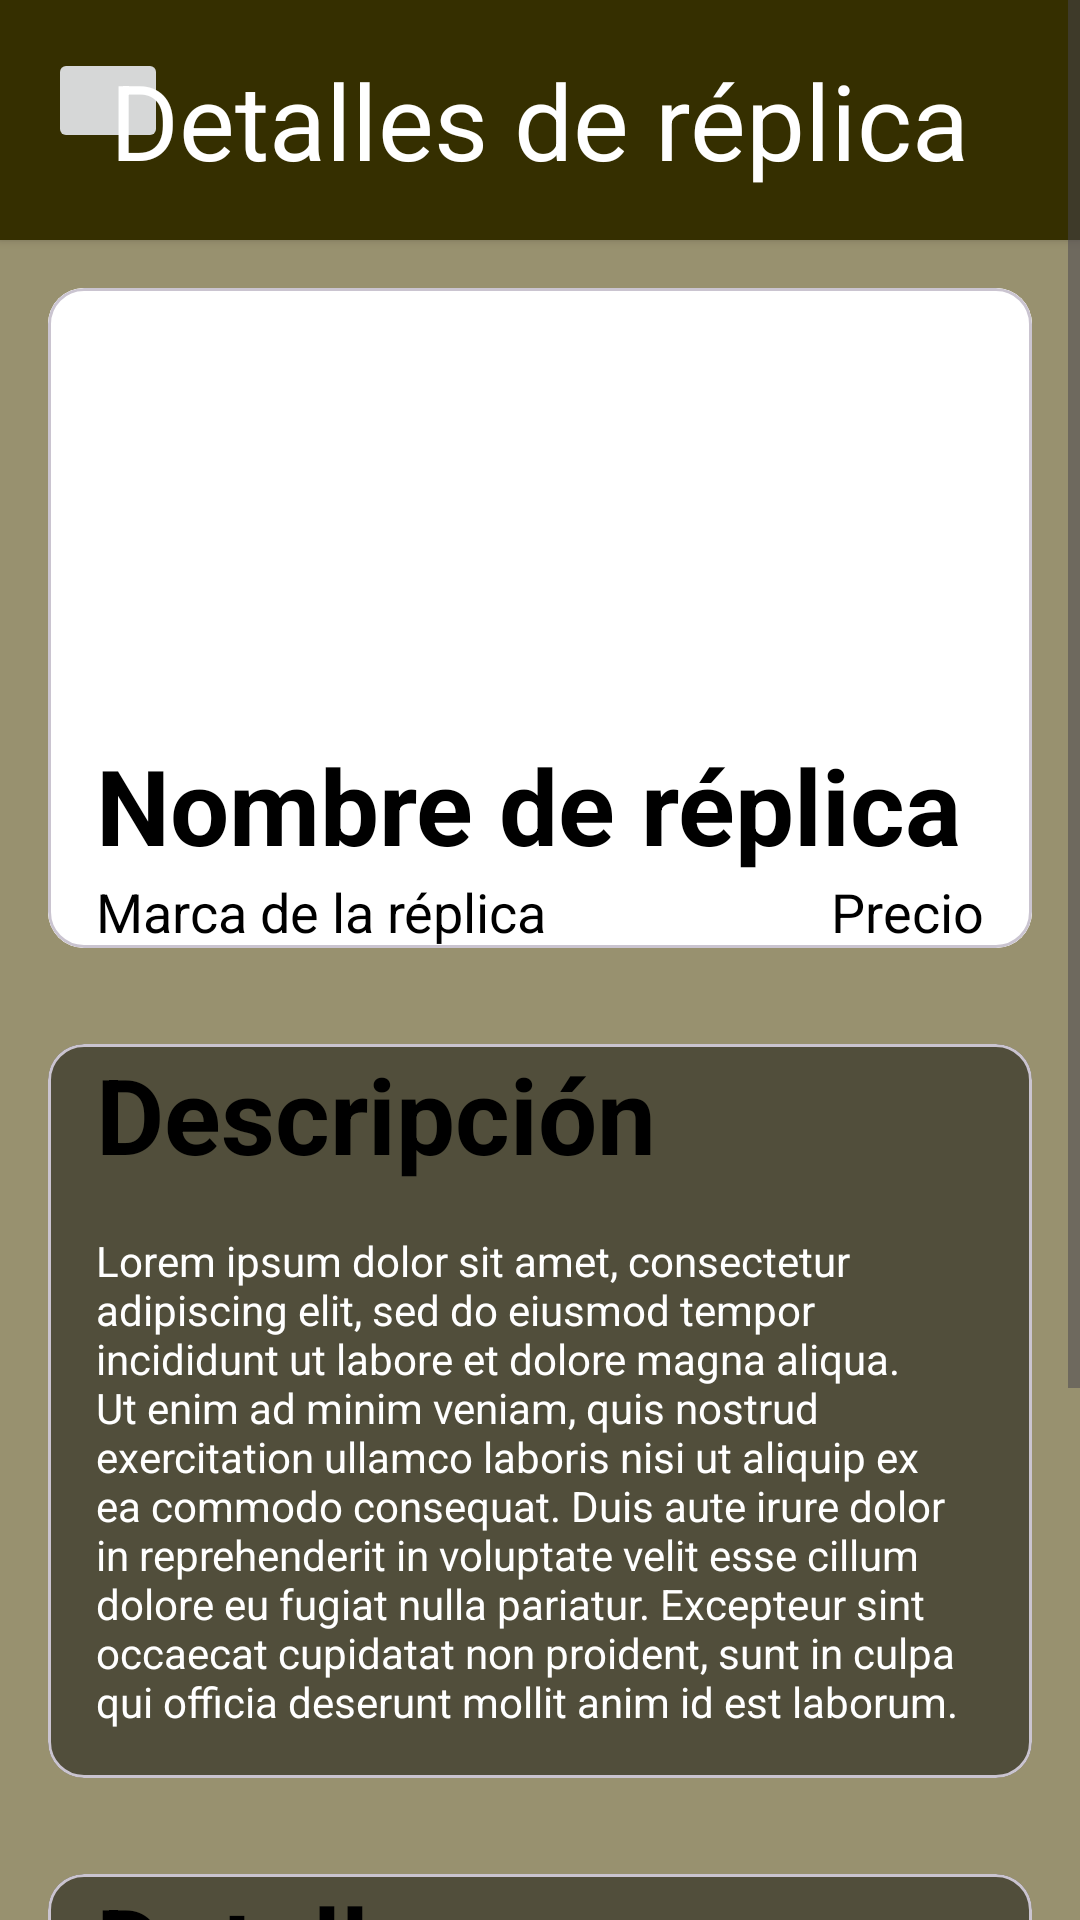

Layout XML and referenced resources for this Android screen:
<!-- AndroidManifest.xml: application theme Theme.PrimerProjectFinal -->
<!-- res/layout/activity_replica_detalles.xml -->
<?xml version="1.0" encoding="utf-8"?>
<ScrollView xmlns:android="http://schemas.android.com/apk/res/android"
    xmlns:app="http://schemas.android.com/apk/res-auto"
    xmlns:tools="http://schemas.android.com/tools"
    android:layout_width="match_parent"
    android:layout_height="match_parent"
    android:background="@color/tan"
    tools:context=".ReplicaDetallesActivity">

    <LinearLayout
        android:orientation="vertical"
        android:layout_width="match_parent"
        android:layout_height="match_parent"
        >

        <androidx.cardview.widget.CardView
            android:id="@+id/cvTitle"
            android:layout_width="match_parent"
            android:layout_height="@dimen/title_height"
            android:backgroundTint="@color/darker_tan"
            app:cardCornerRadius="0dp"
            app:layout_constraintTop_toTopOf="parent"
            app:layout_constraintStart_toStartOf="parent"
            app:layout_constraintEnd_toEndOf="parent"
            app:layout_constraintBottom_toTopOf="@id/recyclerView2"
            >

            <ImageButton
                android:id="@+id/btnPatras"
                android:layout_width="@dimen/button_width"
                android:layout_height="@dimen/button_size"
                android:layout_margin="@dimen/common_padding_default"

                />
            <TextView
                android:layout_width="wrap_content"
                android:layout_height="wrap_content"
                android:text="@string/title_detalles"
                android:textSize="@dimen/big_text"
                android:textColor="@color/white"
                android:layout_gravity="center"
                >

            </TextView>

        </androidx.cardview.widget.CardView>


        <com.google.android.material.card.MaterialCardView

            android:id="@+id/cvViewDetalles"
            android:layout_width="match_parent"
            android:layout_height="wrap_content"
            android:layout_margin="@dimen/common_padding_default"
            app:layout_constraintStart_toStartOf="parent"
            app:layout_constraintTop_toTopOf="parent"

            >

            <androidx.constraintlayout.widget.ConstraintLayout
                android:id="@+id/constrainto"
                android:layout_width="match_parent"
                android:layout_height="wrap_content"

                >

                <ImageView
                    android:id="@+id/imgCardDetalles"
                    android:layout_width="0dp"
                    android:layout_height="@dimen/replica_card_size"
                    app:layout_constraintStart_toStartOf="@id/constrainto"
                    app:layout_constraintTop_toTopOf="@id/constrainto"
                    app:layout_constraintEnd_toEndOf="parent"
                    android:importantForAccessibility="no"
                    android:background="@color/white"

                    >

                </ImageView>


                <TextView
                    android:id="@+id/replica_name_detalles"
                    android:layout_width="wrap_content"
                    android:layout_height="wrap_content"
                    android:text="Nombre de réplica"
                    android:textSize="@dimen/big_text"
                    android:textStyle="bold"
                    android:paddingLeft="@dimen/common_padding_default"
                    app:layout_constraintBottom_toTopOf="@id/marca_replica_detalles"
                    app:layout_constraintBottom_toBottomOf="parent"
                    app:layout_constraintStart_toStartOf="parent"
                    android:textColor="@color/black"

                    />

                <TextView
                    android:id="@+id/marca_replica_detalles"
                    android:layout_width="wrap_content"
                    android:layout_height="wrap_content"
                    android:text="Marca de la réplica"
                    android:textSize="18dp"
                    android:paddingLeft="@dimen/common_padding_default"
                    app:layout_constraintBottom_toBottomOf="parent"
                    app:layout_constraintStart_toStartOf="parent"
                    android:textColor="@color/black"

                    />

                <TextView
                    android:id="@+id/precio_replica_detalles"
                    android:layout_width="wrap_content"
                    android:layout_height="wrap_content"
                    android:layout_gravity="end|bottom"
                    android:text="Precio"
                    android:textSize="@dimen/normal_text"
                    android:paddingRight="@dimen/common_padding_default"
                    app:layout_constraintEnd_toEndOf="parent"
                    app:layout_constraintBottom_toBottomOf="parent"
                    android:textColor="@color/black"

                    />

            </androidx.constraintlayout.widget.ConstraintLayout>

        </com.google.android.material.card.MaterialCardView>

        <com.google.android.material.card.MaterialCardView
            android:id="@+id/cvViewSpecs"
            android:layout_width="match_parent"
            android:layout_height="wrap_content"
            app:layout_constraintTop_toBottomOf="@id/cvViewDetalles"
            app:layout_constraintStart_toStartOf="parent"
            app:layout_constraintEnd_toEndOf="parent"
            android:backgroundTint="@color/dark_tan"
            android:layout_margin="@dimen/common_padding_default"
            >

            <LinearLayout
                android:id="@+id/constrainto2"
                android:layout_width="match_parent"
                android:layout_height="wrap_content"
                android:orientation="vertical"
                >


                <TextView
                    android:id="@+id/titulo_descripcion"
                    android:layout_width="wrap_content"
                    android:layout_height="wrap_content"
                    android:text="Descripción"
                    android:textSize="@dimen/big_text"
                    android:textStyle="bold"
                    android:paddingLeft="@dimen/common_padding_default"
                    android:textColor="@color/black"

                    />

                <TextView
                    android:id="@+id/descripcion_cuerpo"
                    android:layout_width="wrap_content"
                    android:layout_height="wrap_content"
                    android:textColor="@color/white"
                    android:text="Lorem ipsum dolor sit amet, consectetur adipiscing elit, sed do eiusmod tempor incididunt ut labore et dolore magna aliqua. Ut enim ad minim veniam, quis nostrud exercitation ullamco laboris nisi ut aliquip ex ea commodo consequat. Duis aute irure dolor in reprehenderit in voluptate velit esse cillum dolore eu fugiat nulla pariatur. Excepteur sint occaecat cupidatat non proident, sunt in culpa qui officia deserunt mollit anim id est laborum."
                    android:layout_margin="@dimen/common_padding_default"
                    />



            </LinearLayout>

        </com.google.android.material.card.MaterialCardView>

        <com.google.android.material.card.MaterialCardView
            android:layout_width="match_parent"
            android:layout_height="wrap_content"
            app:layout_constraintTop_toBottomOf="@+id/cvViewSpecs"
            app:layout_constraintStart_toStartOf="parent"
            app:layout_constraintEnd_toEndOf="parent"
            android:backgroundTint="@color/dark_tan"
            android:layout_margin="@dimen/common_padding_default"
            >

            <LinearLayout
                android:id="@+id/constrainto3"
                android:layout_width="match_parent"
                android:layout_height="wrap_content"
                android:orientation="vertical"
                >


                <TextView
                    android:id="@+id/titulo_specs"
                    android:layout_width="wrap_content"
                    android:layout_height="wrap_content"
                    android:text="Detalles"
                    android:textSize="@dimen/big_text"
                    android:textStyle="bold"
                    android:paddingLeft="@dimen/common_padding_default"
                    android:textColor="@color/black"

                    />

                <TextView
                    android:id="@+id/specs_cuerpo"
                    android:layout_width="wrap_content"
                    android:layout_height="wrap_content"
                    android:textColor="@color/white"
                    android:text="Lorem ipsum dolor sit amet, consectetur adipiscing elit, sed do eiusmod tempor incididunt ut labore et dolore magna aliqua. Ut enim ad minim veniam, quis nostrud exercitation ullamco laboris nisi ut aliquip ex ea commodo consequat. Duis aute irure dolor in reprehenderit in voluptate velit esse cillum dolore eu fugiat nulla pariatur. Excepteur sint occaecat cupidatat non proident, sunt in culpa qui officia deserunt mollit anim id est laborum."
                    android:layout_margin="@dimen/common_padding_default"
                    />



            </LinearLayout>

        </com.google.android.material.card.MaterialCardView>

    </LinearLayout>






</ScrollView>
<!-- resources referenced by this layout -->
<resources>
  <color name="black">#FF000000</color>
  <color name="dark_tan">#514E3B</color>
  <color name="darker_tan">#352F00</color>
  <color name="tan">#98916F</color>
  <color name="white">#FFFFFFFF</color>
  <dimen name="big_text">35sp</dimen>
  <dimen name="button_size">35dp</dimen>
  <dimen name="button_width">40dp</dimen>
  <dimen name="common_padding_default">16dp</dimen>
  <dimen name="normal_text">18sp</dimen>
  <dimen name="replica_card_size">220dp</dimen>
  <dimen name="title_height">80dp</dimen>
  <string name="title_detalles">Detalles de réplica</string>
  <style name="Theme.PrimerProjectFinal" parent="Base.Theme.PrimerProjectFinal" />
  <style name="Base.Theme.PrimerProjectFinal" parent="Theme.Material3.DayNight.NoActionBar">
          
          
          <item name="colorPrimary">@color/dark_tan</item>
          <item name="colorPrimaryVariant">@color/darker_tan</item>
          <item name="android:statusBarColor">@color/black</item>
          <item name="colorOnPrimary">@color/white</item>
          <item name="colorOnPrimaryFixedVariant">@color/nice_grey</item>
      </style>
  <color name="nice_grey">#6D7F8E</color>
</resources>
